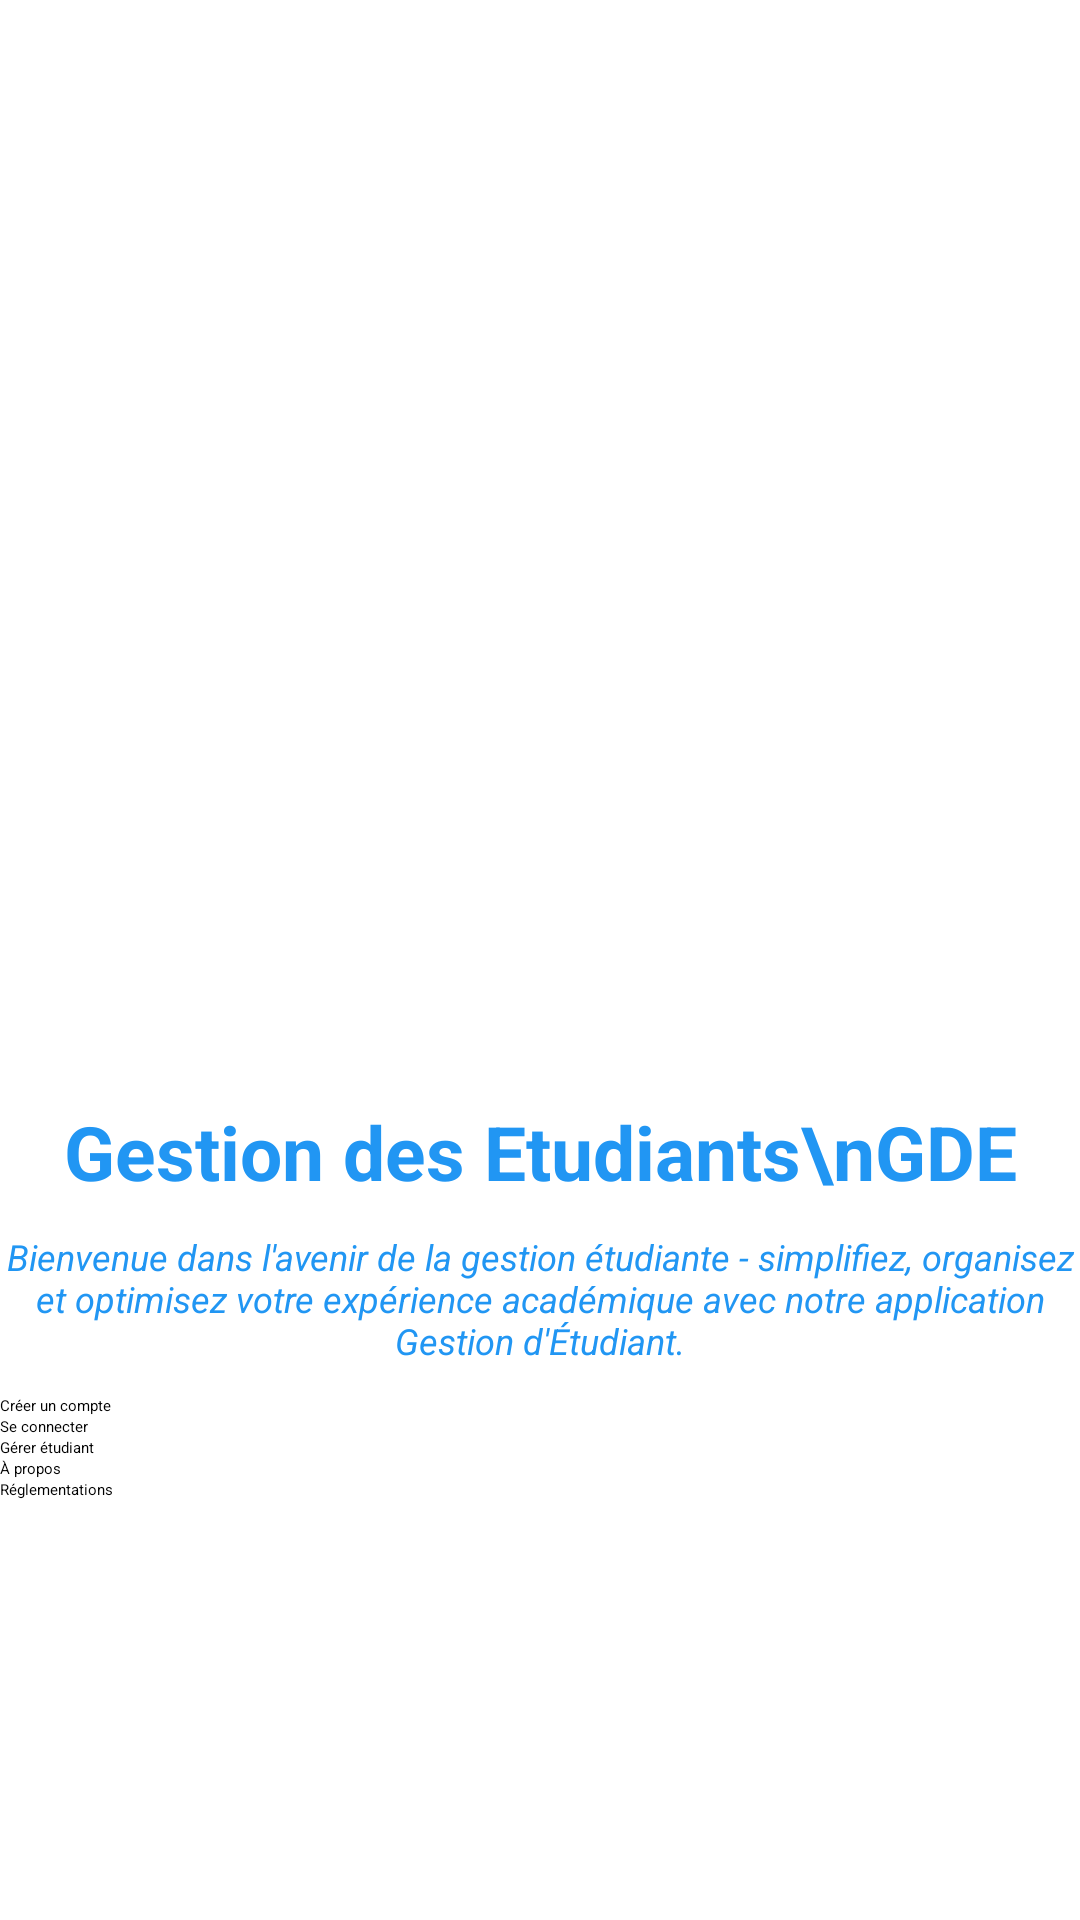

Write the Android layout XML for this screen, with the resource values it uses.
<!-- AndroidManifest.xml: application theme Theme.Fin -->
<!-- res/layout/activity_main.xml -->
<?xml version="1.0" encoding="utf-8"?>
<LinearLayout xmlns:android="http://schemas.android.com/apk/res/android"
    xmlns:app="http://schemas.android.com/apk/res-auto"
    xmlns:tools="http://schemas.android.com/tools"
    android:layout_width="match_parent"
    android:layout_height="match_parent"
    android:orientation="vertical"
    tools:context=".MainActivity">


    <ImageView
        android:id="@+id/imageView3"
        android:layout_width="match_parent"
        android:layout_height="367dp"
        app:srcCompat="@drawable/avatar3" />

    <TextView
        android:id="@+id/textView4"
        android:layout_width="match_parent"
        android:layout_height="wrap_content"
        android:text="Gestion des Etudiants\nGDE"
        android:textAlignment="center"
        android:textColor="#2196F3"
        android:textSize="25sp"
        android:textStyle="bold" />

    <TextView
        android:id="@+id/textView5"
        android:layout_width="match_parent"
        android:layout_height="wrap_content"
        android:text="Bienvenue dans l'avenir de la gestion étudiante - simplifiez, organisez et optimisez votre expérience académique avec notre application Gestion d'Étudiant."
        android:textAlignment="center"
        android:textColor="#2196F3"
        android:textSize="12sp"
        android:textStyle="italic"
        android:layout_marginTop="10sp"
        android:layout_marginBottom="10sp"

        />

    <Button
        android:id="@+id/b1"
        android:layout_width="match_parent"
        android:layout_height="wrap_content"
        android:text="Créer un compte"
        app:icon="@android:drawable/ic_lock_idle_lock" />


    <Button
        android:id="@+id/b2"
        android:layout_width="match_parent"
        android:layout_height="wrap_content"
        android:text="Se connecter"
        app:icon="@android:drawable/ic_menu_rotate" />
    <Button
        android:id="@+id/b3"
        android:layout_width="match_parent"
        android:layout_height="wrap_content"
        android:text="Gérer étudiant"
        app:icon="@android:drawable/ic_menu_rotate" />

    <Button
        android:id="@+id/b4"
        android:layout_width="match_parent"
        android:layout_height="wrap_content"
        android:text="À propos"
        app:icon="@android:drawable/ic_dialog_info" />

    <Button
        android:id="@+id/b5"
        android:layout_width="match_parent"
        android:layout_height="wrap_content"
        android:minHeight="48dp"
        android:text="Réglementations "
        app:icon="@android:drawable/ic_menu_search" />
</LinearLayout>
<!-- resources referenced by this layout -->
<resources>
  <!-- drawable avatar3: png bitmap (drawable, 208569 bytes) -->
</resources>
